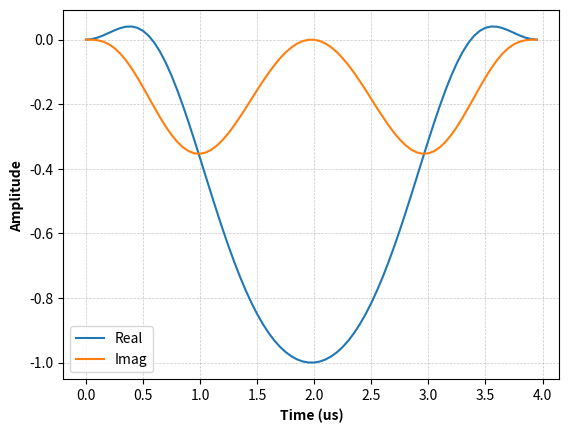

The script that saved this image:
###---Frequency Modulation with SDR for the Sophy weather radar---###

import numpy as np
from scipy import signal
import matplotlib.pyplot as plt


"""
chirpMod Inputs
- A             # Amplitude (unit value)
- ipp           # IPP (seconds)  
- dc            # DC (percentage %)
- sr_tx         # Sample rate in transmission (MHz)
- sr_rx         # Sample rate in reception (MHz)
- fc            # Central frequency (Hz)
- bw            # Bandwidth (MHz)
- t_d           # Chirp delay time (us)
- window        # Window type "R", "K", "B"
                # window = "R": Rectangular window
                # window = "K": Kaiser window 70 dB
                # window = "B": Blackman window
- mode_f        # Used to work with frequency variation when sr_tx and sr_rx are different
                # mode_f = 0: Normal operation
                # mode_f = 1: Operation with frequency variation
- phi           # Phase angle (rad)

chirpMod Outputs
- chirp         # Array 
                # only the Chirp signal
- full_chirp    # Array 
                # the full Chirp signal (IPP)
"""


def chirpMod(A, ipp, dc, sr_tx, sr_rx, fc, bw, t_d = 0, window = 'R', mode_f = 0, phi = 0): 
    
    # Definition of the upper and lower frequencies
    f0_Hz = fc - bw/2.0
    f1_Hz = fc + bw/2.0

    # Calculation of Chirp time
    T_chirp = dc*(ipp)/100.0

    # Chirp rate in Hz/s
    k   = bw/T_chirp

    # Number of points for the duration of the Chirp
    n   = int(sr_tx*T_chirp)         	

    # Time array for the duration of the Chirp [0 ... Trep]
    t = np.linspace(0, T_chirp, n)

    if window == 'K':
      # Beta value for 70 dB attenuation
      beta = signal.kaiser_beta(70)
      B = A*signal.windows.kaiser(n, beta)
    else:
      if window == 'B':
        # Value 1.0 for Tukey window
        alpha = 1.0
        B = A*signal.windows.tukey(n, alpha)
      else:
        B = A

    # Instantaneous frequency f(t) = k.t+f0
    f = k*t + f0_Hz

    # Also: t = (f - f0_Hz)/k

    # Form of the Chirp signal: A.exp(j.phi(t))
    #                           A.exp(j.phi(f))

    # Work with frequency variation (mode_f parameter)
    if mode_f == 1:
      
      r = int(sr_tx/sr_rx)
 
      f = f[::r]
      f = [i for i in f for _ in range(r)]
      f = np.array(f)

    # Instantaneous phase of the Chirp signal 
    # (integral of the instantaneous frequency)
    # phi = (k*t/2 + f0_Hz)*t

    # Considering t = (f - f0_Hz)/k
    # phi_f = (f/2.0 + f0_Hz/2.0)*(f - f0_Hz)/k
    phi_f = (t**2)*k/2 + t*f0_Hz

    # Instantaneous phase in rad
    phi_rad = 2*np.pi*phi_f 

    # Chirp-only signal generated
    chirp = B*np.exp(1j*(phi_rad + phi))

    # N: Total number of samples (IPP)
    N = n*100/dc

    # N_z: Number of leftover samples (equal to 0)
    N_z = N - n

    # Chirp signal with zeros to complete the IPP
    full_chirp = np.hstack((chirp, np.zeros(int(N_z))))
    
    # Chirp signal delay
    N_d = int(N*t_d/(ipp*1.0e6))

    # Full Chirp signal (IPP) generated
    full_chirp = np.roll(full_chirp, N_d)

    return chirp, full_chirp


# Function for the double Chirp pulse (according to reference article PX1000)
def chirpModUnion_1(ipp, 
                    sr_tx, 
                    sr_rx, 
                    A_1, 
                    A_2, 
                    dc_1, 
                    dc_2, 
                    fc_1, 
                    fc_2, 
                    bw_1, 
                    bw_2, 
                    t_d_, 
                    window_1, 
                    window_2):
    
    _, full_chirp_1 = chirpMod(A_1, 
                               ipp, 
                               dc_1, 
                               sr_tx, 
                               sr_rx, 
                               fc_1, 
                               bw_1, 
                               t_d = t_d_, 
                               window = window_1, 
                               mode_f = 0)
    _, full_chirp_2 = chirpMod(A_2, 
                               ipp, 
                               dc_2, 
                               sr_tx, 
                               sr_rx, 
                               fc_2, 
                               bw_2, 
                               t_d = t_d_ + dc_1*ipp*(1e6/1e2), 
                               window = window_2, 
                               mode_f = 0)
    full_chirp = np.array(full_chirp_1) + np.array(full_chirp_2)

    return full_chirp


# Function for the double Chirp pulse (according to the current CC transmission)
def chirpModUnion_2(ipp, 
                    sr_tx, 
                    sr_rx, 
                    A_1, 
                    A_2, 
                    dc_1, 
                    dc_2, 
                    fc_1, 
                    fc_2, 
                    bw_1, 
                    bw_2, 
                    t_d_, 
                    window_1, 
                    window_2, 
                    rep_1 = 1, 
                    rep_2 = 1):
    
    _, full_chirp_1 = chirpMod(A_1, 
                               ipp, 
                               dc_1, 
                               sr_tx, 
                               sr_rx, 
                               fc_1, 
                               bw_1, 
                               t_d = t_d_, 
                               window = window_1, 
                               mode_f = 0)
    _, full_chirp_2 = chirpMod(A_2, 
                               ipp, 
                               dc_2, 
                               sr_tx, 
                               sr_rx, 
                               fc_2, 
                               bw_2, 
                               t_d = t_d_, 
                               window = window_2, 
                               mode_f = 0)

    full_chirp_1 = np.tile(full_chirp_1, int(rep_1))
    full_chirp_2 = np.tile(full_chirp_2, int(rep_2))
    full_chirp = np.concatenate((full_chirp_1, full_chirp_2))

    return full_chirp


# Example
if __name__ == "__main__":
  
  A = 1.0
  ipp = 400.0e-6
  dc = 1.0
  sr_tx = 20.0e6
  sr_rx = 2.5e6
  # The central frequency will define the Chirp sweep (ascending or descending)
  fc = 0.0e6
  bw = 1.0e6
  td_ = 0.0 # 5.2 us
  window_ = 'B'
  mode_f_ = 0.0
  phi_ = 0.0
  rep_ = 250.0

  chirp, full_chirp = chirpMod(A, 
                               ipp, 
                               dc, 
                               sr_tx, 
                               sr_rx, 
                               fc, 
                               bw, 
                               t_d = td_, 
                               window = window_, 
                               mode_f = mode_f_, 
                               phi = phi_)

  t = [i*(dc*ipp*1.0e6/100.0)/(len(chirp)) for i in range(len(chirp))] 

  np.savetxt("chirp_signal.txt",
              np.column_stack((t, np.real(chirp), np.imag(chirp))),
              header="time_us real imag")

  # chirpModUnion_1(ipp, sr_tx, sr_rx, A_1, A_2, dc_1, dc_2, fc_1, fc_2, bw_1, bw_2, t_d_, window_1, window_2)
  # full_chirp_1 = chirpModUnion_1(ipp, sr_tx, sr_rx, A, A, 12.0, 12.0, 0.0e6, 2.0e6, 1.0e6, 0.0e6, td_, 'B', 'R')
  
  # chirpModUnion_2(ipp, sr_tx, sr_rx, A_1, A_2, dc_1, dc_2, fc_1, fc_2, bw_1, bw_2, t_d_, window_1, window_2, rep_1, rep_2)
  # full_chirp_2 = chirpModUnion_2(ipp, sr_rx, sr_rx, A, A/2.0, dc, 1.0, fc, fc, bw, bw, td_, window_, 'R', rep_, rep_)
  
  plt.plot(t, np.real(chirp), label="Real") 
  plt.plot(t, np.imag(chirp), label="Imag") 
  plt.grid(
            True,
            linestyle='--',   # líneas punteadas
            linewidth=0.5,    # más delgadas
            alpha=0.7         # un poco transparentes
            )
  plt.legend()
  plt.xlabel("Time (us)", fontweight='bold')
  plt.ylabel("Amplitude ", fontweight='bold')
  plt.show()
